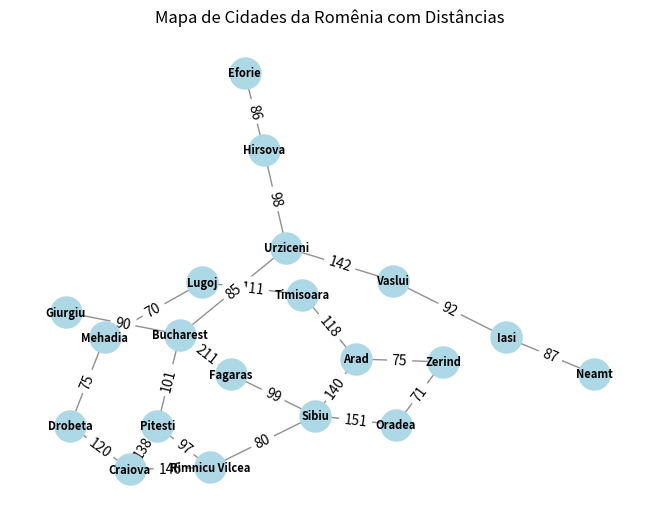

The script that saved this image:
import matplotlib.pyplot as plt
import networkx as nx

class RomeniaPonderado:
    def __init__(self):
        # Criar um grafo
        self.G = nx.Graph()

        # Adicionar as arestas com pesos (distâncias)
        edges = [
            ("Arad", "Zerind", 75),
            ("Arad", "Sibiu", 140),
            ("Arad", "Timisoara", 118),
            ("Zerind", "Oradea", 71),
            ("Oradea", "Sibiu", 151),
            ("Timisoara", "Lugoj", 111),
            ("Lugoj", "Mehadia", 70),
            ("Mehadia", "Drobeta", 75),
            ("Drobeta", "Craiova", 120),
            ("Sibiu", "Fagaras", 99),
            ("Sibiu", "Rimnicu Vilcea", 80),
            ("Rimnicu Vilcea", "Pitesti", 97),
            ("Rimnicu Vilcea", "Craiova", 146),
            ("Craiova", "Pitesti", 138),
            ("Fagaras", "Bucharest", 211),
            ("Pitesti", "Bucharest", 101),
            ("Giurgiu", "Bucharest", 90),
            ("Bucharest", "Urziceni", 85),
            ("Urziceni", "Hirsova", 98),
            ("Urziceni", "Vaslui", 142),
            ("Vaslui", "Iasi", 92),
            ("Iasi", "Neamt", 87),
            ("Hirsova", "Eforie", 86)
        ]

        # Adicionar as arestas ao grafo
        for edge in edges:
            self.G.add_edge(edge[0], edge[1], weight=edge[2])

    def imprimir(self):
        # Imprimir o grafo com as distâncias
        for u, v, weight in self.G.edges(data=True):
            print(f"De {u} para {v} com distância {weight['weight']} km")

    def plotar(self):
        # Desenhar o grafo
        pos = nx.spring_layout(self.G)  # Gera uma disposição dos nós
        nx.draw(self.G, pos, with_labels=True, node_color='lightblue', edge_color='#909090', node_size=500, font_size=8,
                font_weight='bold')

        # Adicionar rótulos de peso às arestas
        edge_labels = nx.get_edge_attributes(self.G, 'weight')
        nx.draw_networkx_edge_labels(self.G, pos, edge_labels=edge_labels)

        plt.title("Mapa de Cidades da Romênia com Distâncias")
        plt.show()  # Certifique-se de que plt.show() está sendo chamado

# Testando a classe
if __name__ == "__main__":
    romania = RomeniaPonderado()
    romania.imprimir()
    romania.plotar()
3
